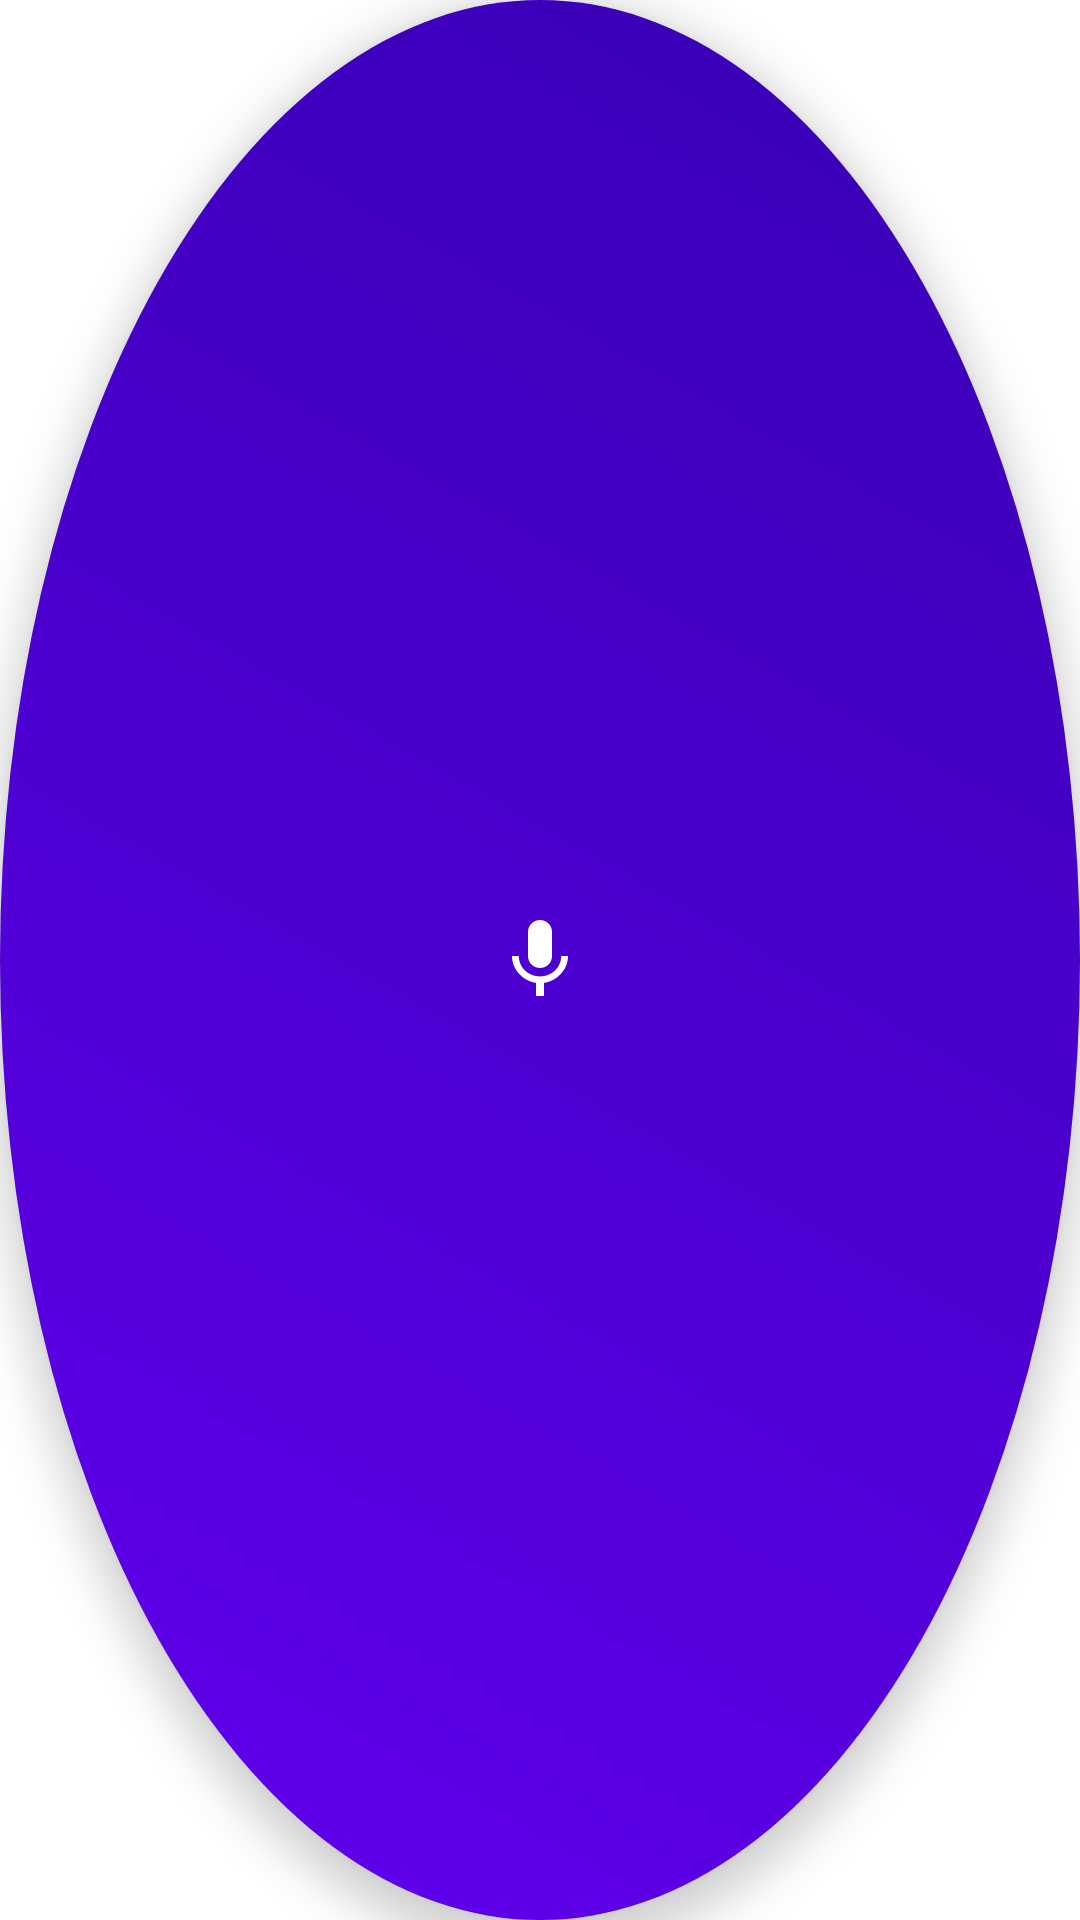

Produce the Android XML layout that renders to this screen, including the resource entries it uses.
<!-- AndroidManifest.xml: application theme Theme.MicSwitch -->
<!-- res/layout/floating_bubble.xml -->
<?xml version="1.0" encoding="utf-8"?>
<FrameLayout xmlns:android="http://schemas.android.com/apk/res/android"
    android:layout_width="60dp"
    android:layout_height="60dp"
    android:background="@drawable/bubble_bg"
    android:elevation="8dp">

    <ImageView
        android:id="@+id/mic_icon"
        android:layout_width="32dp"
        android:layout_height="32dp"
        android:layout_gravity="center"
        android:src="@drawable/ic_mic"
        android:tint="@color/white"
        android:contentDescription="@string/switch_mic" />

</FrameLayout>
<!-- resources referenced by this layout -->
<resources>
  <color name="white">#FFFFFF</color>
  <!-- drawable bubble_bg (drawable) -->
  <?xml version="1.0" encoding="utf-8"?>
  <ripple xmlns:android="http://schemas.android.com/apk/res/android"
      android:color="#FFFFFF">
  
      <item>
          <shape android:shape="oval">
              <gradient
                  android:startColor="#6200EE"
                  android:endColor="#3700B3"
                  android:angle="45" />
  
              <size
                  android:width="60dp"
                  android:height="60dp" />
          </shape>
      </item>
  
      <item android:id="@android:id/mask">
          <shape android:shape="oval">
              <solid android:color="#FFFFFF" />
              <size
                  android:width="60dp"
                  android:height="60dp" />
          </shape>
      </item>
  
  </ripple>
  <!-- drawable ic_mic (drawable) -->
  <?xml version="1.0" encoding="utf-8"?>
  <vector xmlns:android="http://schemas.android.com/apk/res/android"
      android:width="24dp"
      android:height="24dp"
      android:viewportWidth="24"
      android:viewportHeight="24">
  
      <path
          android:fillColor="#FFFFFF"
          android:pathData="M12,14c1.66,0 3,-1.34 3,-3V5c0,-1.66 -1.34,-3 -3,-3S9,3.34 9,5v6C9,12.66 10.34,14 12,14zM17.3,11c0,3 -2.54,5.1 -5.3,5.1S6.7,14 6.7,11H5c0,3.41 2.72,6.23 6,6.72V21h2v-3.28c3.28,-0.49 6,-3.31 6,-6.72H17.3z" />
  
  </vector>
  <string name="switch_mic">Switch Microphone</string>
  <style name="Theme.MicSwitch" parent="Theme.MaterialComponents.Light.NoActionBar">
          <item name="colorPrimary">@color/purple_primary</item>
          <item name="colorPrimaryVariant">@color/purple_dark</item>
          <item name="colorSecondary">@color/teal_accent</item>
      </style>
  <color name="purple_primary">#6200EE</color>
  <color name="purple_dark">#3700B3</color>
  <color name="teal_accent">#03DAC5</color>
</resources>
